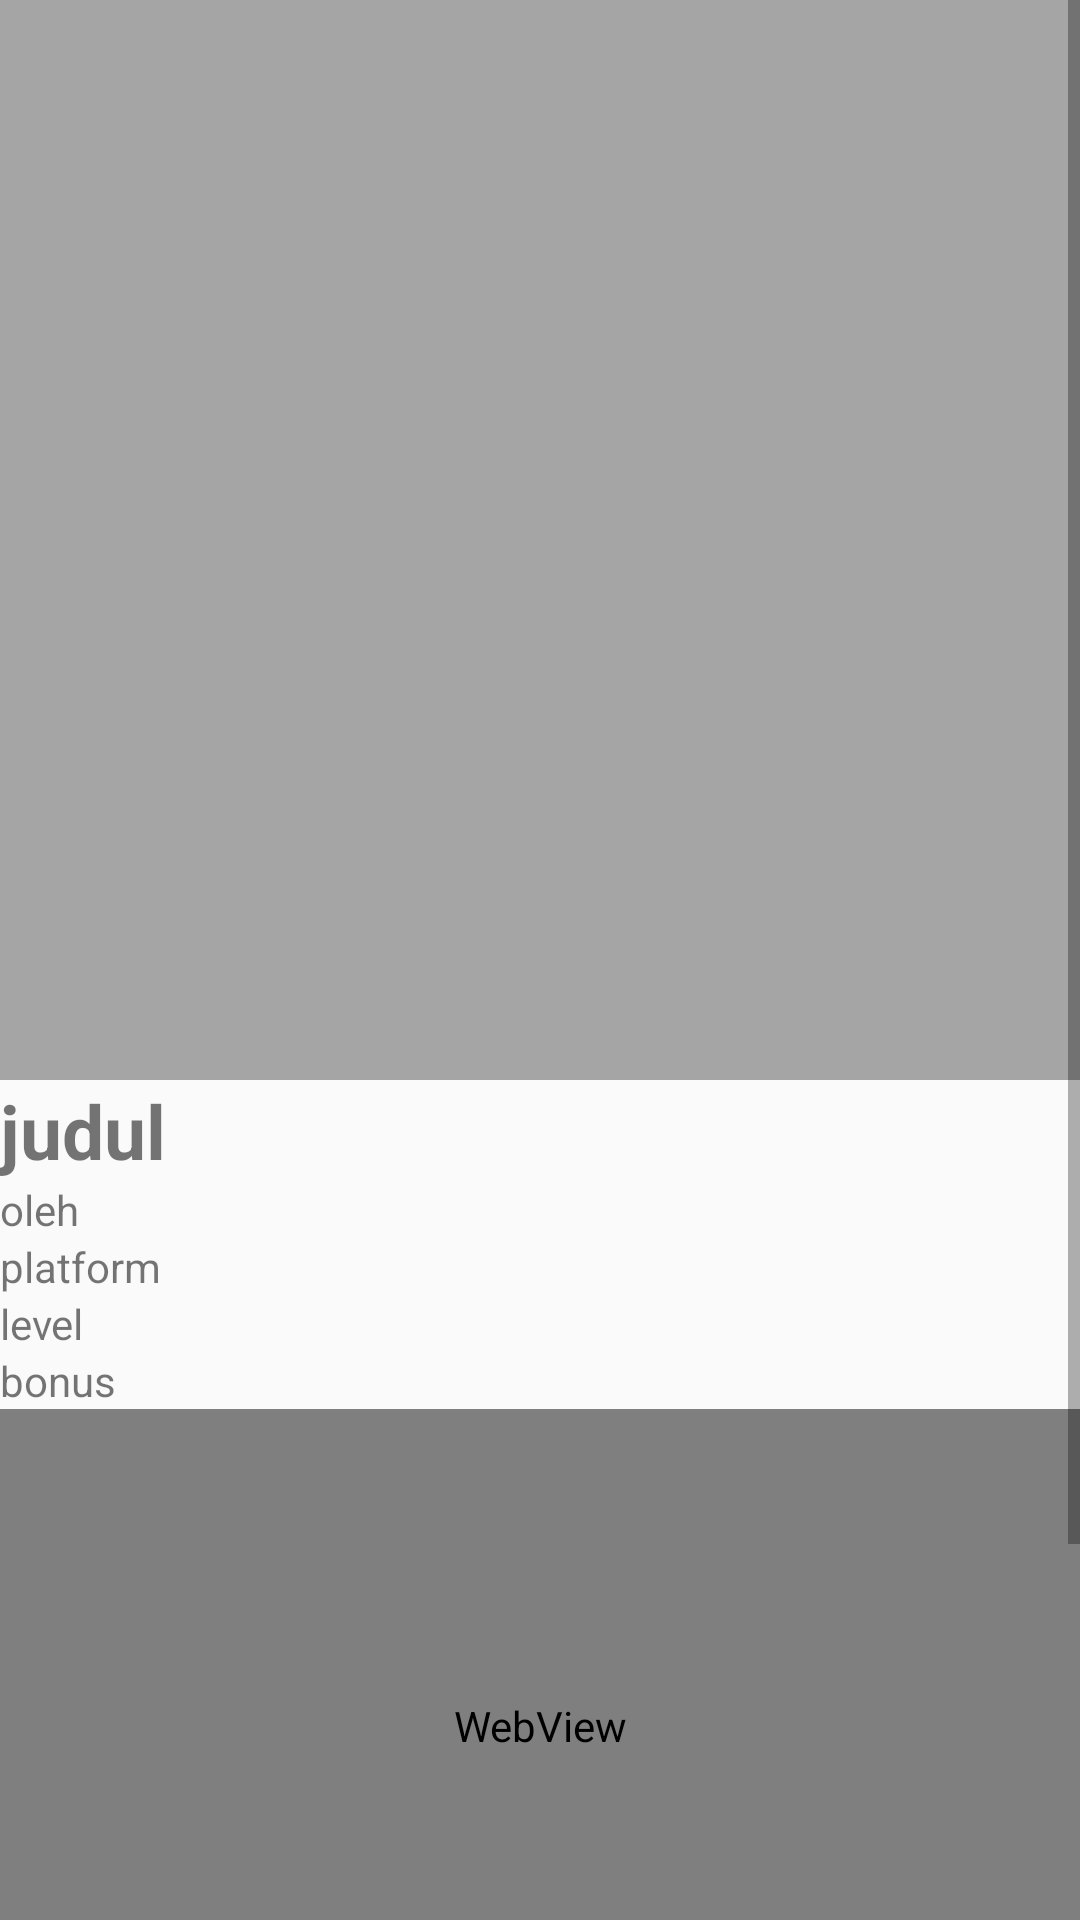

Reconstruct the res/layout file that produces this screen, plus the resources it refers to.
<!-- AndroidManifest.xml: application theme AppTheme -->
<!-- res/layout/activity_detail_materi.xml -->
<?xml version="1.0" encoding="utf-8"?>
<ScrollView xmlns:android="http://schemas.android.com/apk/res/android"
    xmlns:app="http://schemas.android.com/apk/res-auto"
    xmlns:tools="http://schemas.android.com/tools"
    android:layout_width="match_parent"
    android:layout_height="match_parent">

    <LinearLayout xmlns:android="http://schemas.android.com/apk/res/android"
        xmlns:app="http://schemas.android.com/apk/res-auto"
        xmlns:tools="http://schemas.android.com/tools"
        android:layout_width="match_parent"
        android:layout_height="match_parent"
        android:orientation="vertical"
        tools:context=".activity.DetailMateri">

        <ImageView
            android:id="@+id/gambar_detail_item"
            android:layout_width="match_parent"
            android:layout_height="wrap_content"
            android:adjustViewBounds="true"
            android:scaleType="fitStart"
            android:src="@color/shimmerbag" />

        <TextView
            android:id="@+id/judul_detail_item"
            android:layout_width="match_parent"
            android:layout_height="wrap_content"
            android:text="judul"
            android:textSize="25sp"
            android:textStyle="bold" />

        <TextView
            android:id="@+id/oleh_detail_item"
            android:layout_width="match_parent"
            android:layout_height="wrap_content"
            android:text="oleh" />

        <TextView
            android:id="@+id/plat_detail_item"
            android:layout_width="match_parent"
            android:layout_height="wrap_content"
            android:text="platform" />

        <TextView
            android:id="@+id/level_detail_item"
            android:layout_width="match_parent"
            android:layout_height="wrap_content"
            android:text="level" />

        <TextView
            android:id="@+id/bonus_detail_item"
            android:layout_width="match_parent"
            android:layout_height="wrap_content"
            android:text="bonus" />

        <WebView
            android:id="@+id/video_detail_item"
            android:layout_width="match_parent"
            android:layout_height="211dp" />

        <TextView
            android:id="@+id/desc_detail_item"
            android:layout_width="match_parent"
            android:layout_height="wrap_content"
            android:text="desc" />

        <Button
            android:id="@+id/beli_detail_item"
            android:layout_width="match_parent"
            android:layout_height="wrap_content"
            android:text="Beli" />

        <Button
            android:id="@+id/mulai_detail_item"
            android:layout_width="match_parent"
            android:layout_height="wrap_content"
            android:text="Mulai" />
    </LinearLayout>
</ScrollView>
<!-- resources referenced by this layout -->
<resources>
  <color name="shimmerbag">#A5A5A5</color>
  <style name="AppTheme" parent="Theme.AppCompat.Light.DarkActionBar">
          
          <item name="colorPrimary">@color/colorPrimary</item>
          <item name="colorPrimaryDark">@color/colorPrimaryDark</item>
          <item name="colorAccent">@color/colorAccent</item>
      </style>
  <color name="colorPrimary">#008577</color>
  <color name="colorPrimaryDark">#00574B</color>
  <color name="colorAccent">#D81B60</color>
</resources>
